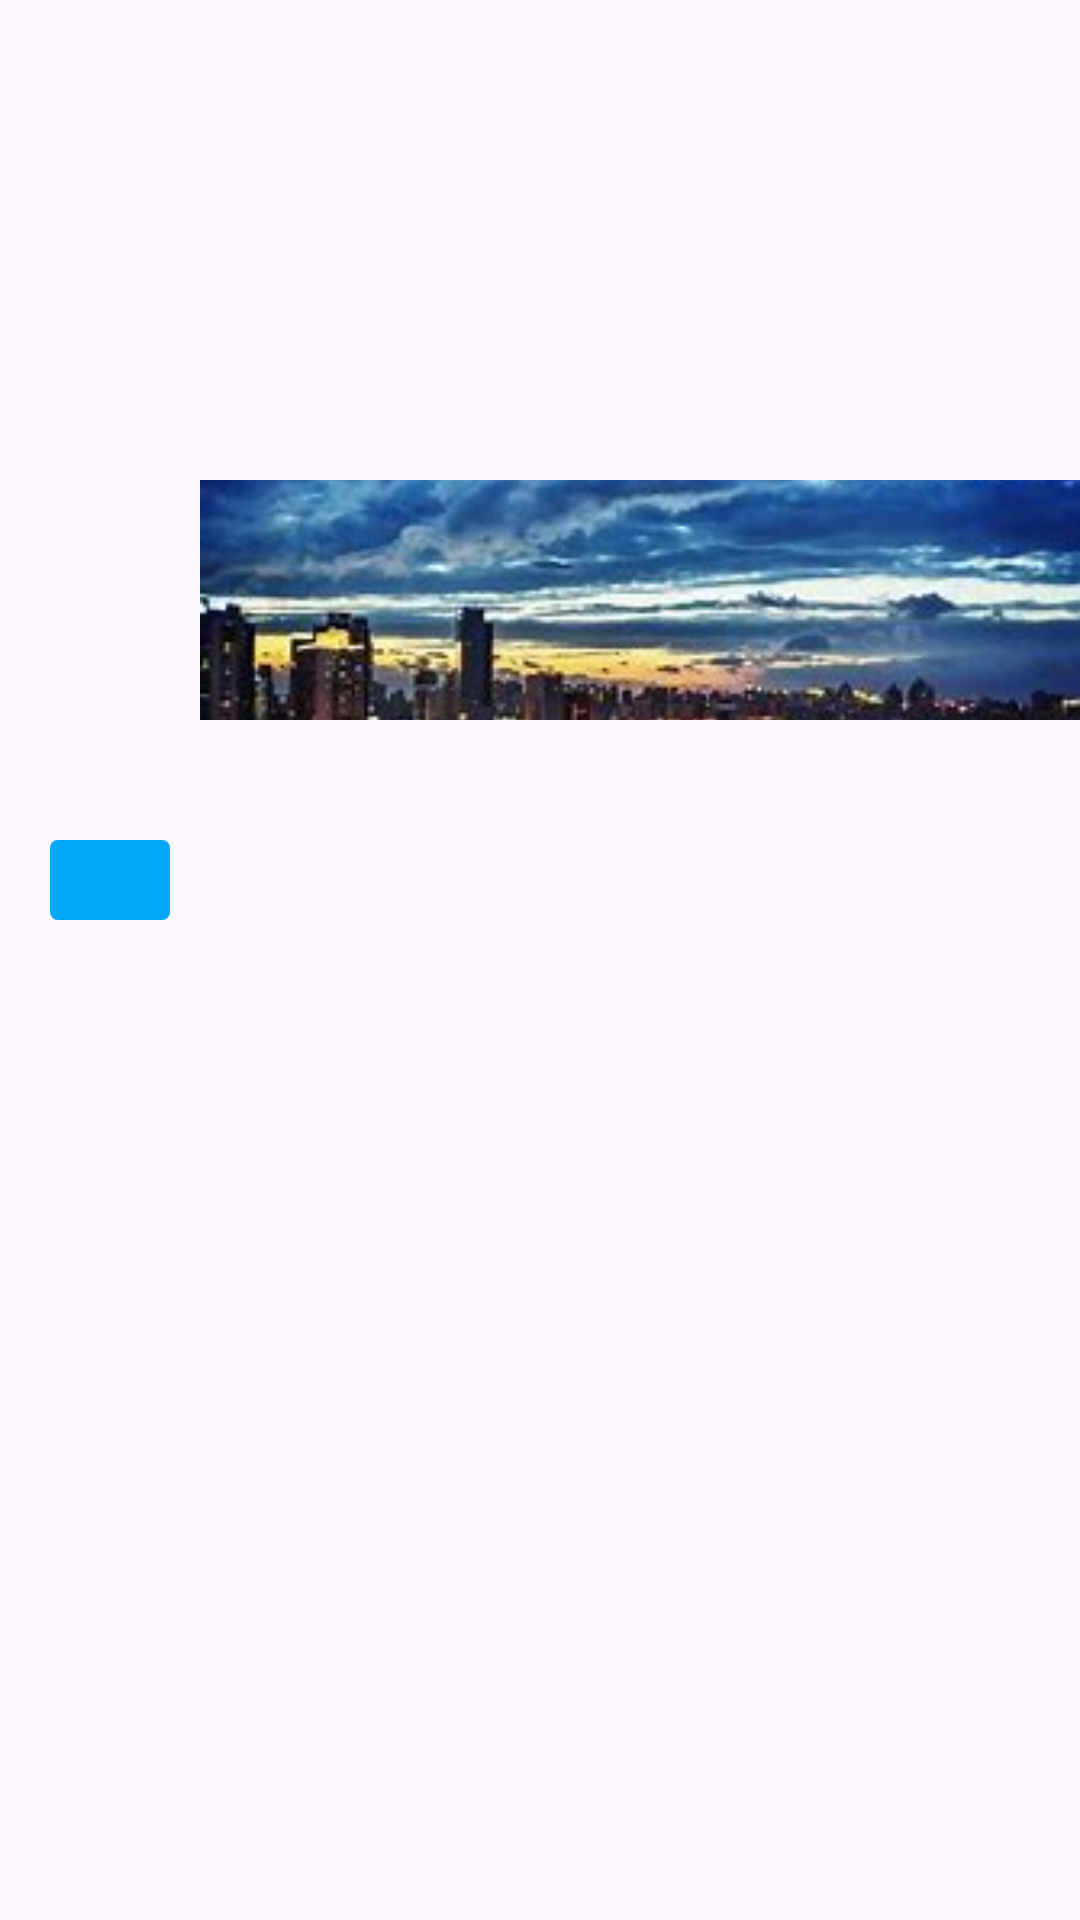

Produce the Android XML layout that renders to this screen, including the resource entries it uses.
<!-- AndroidManifest.xml: application theme Theme.MyMotionLayout -->
<!-- res/layout/view_parallax.xml -->
<?xml version="1.0" encoding="utf-8"?>
<androidx.constraintlayout.motion.widget.MotionLayout xmlns:android="http://schemas.android.com/apk/res/android"
    xmlns:app="http://schemas.android.com/apk/res-auto"
    android:layout_width="match_parent"
    android:layout_height="match_parent"
    app:layoutDescription="@xml/view_parallax_scene">

    <ImageView
        android:id="@+id/imageView"
        android:layout_width="match_parent"
        android:layout_height="240px"
        android:scaleType="centerCrop"
        android:src="@mipmap/img" />

    <ImageView
        android:id="@+id/imageView1"
        android:layout_width="match_parent"
        android:layout_height="240px"
        android:scaleType="centerCrop"
        android:src="@mipmap/img1" />

    <ImageView
        android:id="@+id/imageView2"
        android:layout_width="match_parent"
        android:layout_height="240px"
        android:scaleType="centerCrop"
        android:src="@mipmap/img2" />

    <View
        android:id="@+id/view"
        android:layout_width="120px"
        android:layout_height="80px"
        android:background="@drawable/shape_view" />

</androidx.constraintlayout.motion.widget.MotionLayout>
<!-- resources referenced by this layout -->
<resources>
  <!-- drawable shape_view (drawable) -->
  <?xml version="1.0" encoding="utf-8"?>
  <shape xmlns:android="http://schemas.android.com/apk/res/android">
  
      <solid android:color="@color/viewColor" />
      <corners android:radius="8px" />
  
  </shape>
  <!-- mipmap img2: jpg bitmap (mipmap-mdpi, 16155 bytes) -->
  <style name="Theme.MyMotionLayout" parent="Base.Theme.MyMotionLayout" />
  <color name="viewColor">#03A9F4</color>
  <style name="Base.Theme.MyMotionLayout" parent="Theme.Material3.DayNight.NoActionBar">
          
          
      </style>
</resources>
